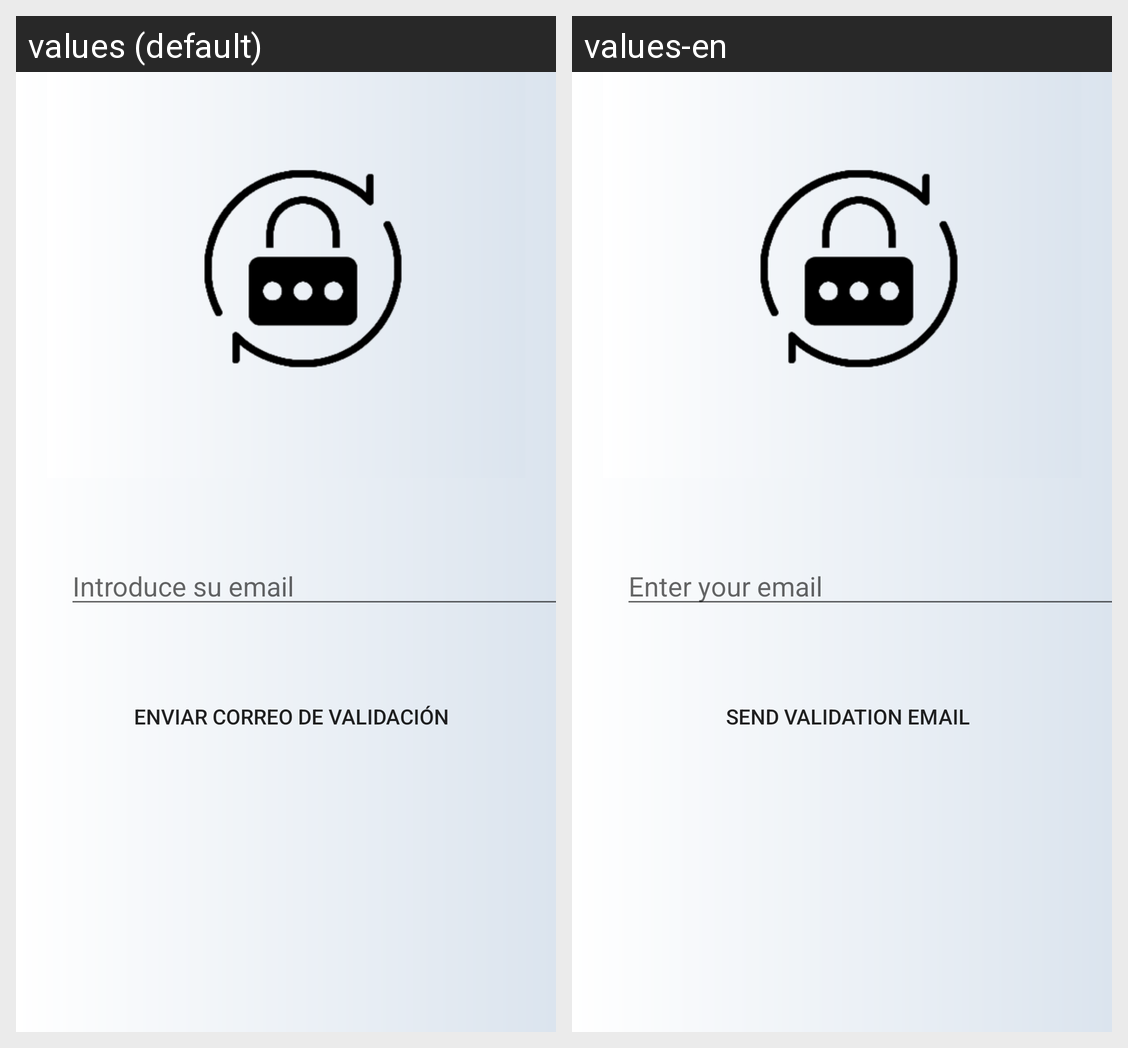

The Android screen above is rendered under two locales of the same app. Produce the string resources it draws, with the default and per-locale values.
Android screen res/layout/activity_new_password.xml rendered under 2 locales, left to right: values (default), values-en. Device: Nexus 5 (rendered at 1080×1920; each locale shown at half size, 540×960, under a caption strip naming it); theme Theme.AppVote.
Strings drawn on this screen, with the default value and each locale's value (text and hints the layout hard-codes, and strings that could not be matched under every locale, appear in the picture but are not listed):

enterYourEmail
  values: Introduce su email
  values-en: Enter your email

sendValidateEmail
  values: Enviar correo de validación
  values-en: Send validation email
